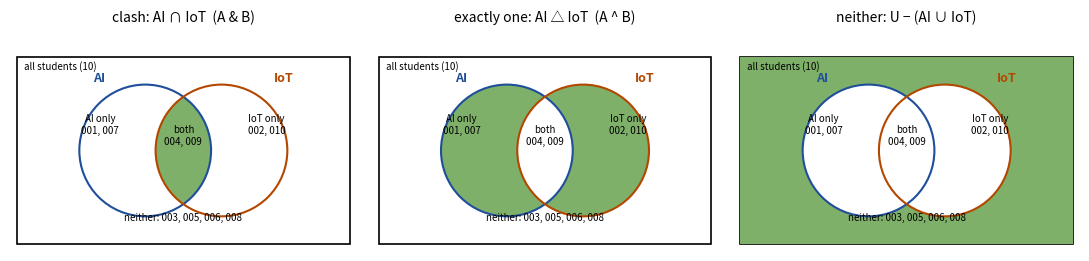

Source code (Python):
"""Venn diagrams of the three results (matplotlib patches)."""
import matplotlib; matplotlib.use("Agg")
import matplotlib.pyplot as plt
from matplotlib.patches import Circle, Rectangle

def base(ax, title):
    ax.set_xlim(0, 10); ax.set_ylim(0, 6.4); ax.set_aspect("equal"); ax.axis("off")
    ax.set_title(title, fontsize=10)
    ax.add_patch(Rectangle((0.2, 0.2), 9.6, 5.4, fill=False, lw=1.2))
    ax.text(0.4, 5.25, "all students (10)", fontsize=7)

def circles():
    return Circle((3.9, 2.9), 1.9, fill=False, lw=1.5, ec="#1f4e9a"), Circle((6.1, 2.9), 1.9, fill=False, lw=1.5, ec="#b34700")

def labels(ax):
    ax.text(2.6, 3.4, "AI only\n001, 007", ha="center", fontsize=7); ax.text(7.4, 3.4, "IoT only\n002, 010", ha="center", fontsize=7)
    ax.text(5.0, 3.1, "both\n004, 009", ha="center", fontsize=7); ax.text(5.0, 0.9, "neither: 003, 005, 006, 008", ha="center", fontsize=7)
    ax.text(2.4, 4.9, "AI", color="#1f4e9a", fontsize=9, weight="bold"); ax.text(7.6, 4.9, "IoT", color="#b34700", fontsize=9, weight="bold")

fig, axes = plt.subplots(1, 3, figsize=(11, 3.6))
SH = "#7fb069"
# 1. intersection A & B
ax = axes[0]; base(ax, "clash: AI ∩ IoT  (A & B)")
a, b = circles(); fill = Circle((3.9, 2.9), 1.9, fc=SH, ec="none"); ax.add_patch(fill); fill.set_clip_path(Circle((6.1, 2.9), 1.9, transform=ax.transData))
ax.add_patch(a); ax.add_patch(b); labels(ax)
# 2. symmetric difference A ^ B
ax = axes[1]; base(ax, "exactly one: AI △ IoT  (A ^ B)")
ax.add_patch(Circle((3.9, 2.9), 1.9, fc=SH, ec="none")); ax.add_patch(Circle((6.1, 2.9), 1.9, fc=SH, ec="none"))
ov = Circle((3.9, 2.9), 1.9, fc="white", ec="none"); ax.add_patch(ov); ov.set_clip_path(Circle((6.1, 2.9), 1.9, transform=ax.transData))
a, b = circles(); ax.add_patch(a); ax.add_patch(b); labels(ax)
# 3. neither U - (A | B)
ax = axes[2]; base(ax, "neither: U − (AI ∪ IoT)")
ax.add_patch(Rectangle((0.2, 0.2), 9.6, 5.4, fc=SH, ec="none"))
ax.add_patch(Circle((3.9, 2.9), 1.9, fc="white", ec="none")); ax.add_patch(Circle((6.1, 2.9), 1.9, fc="white", ec="none"))
a, b = circles(); ax.add_patch(a); ax.add_patch(b); labels(ax)
fig.tight_layout(); fig.savefig("venn.png", dpi=140)
print("saved venn.png")
